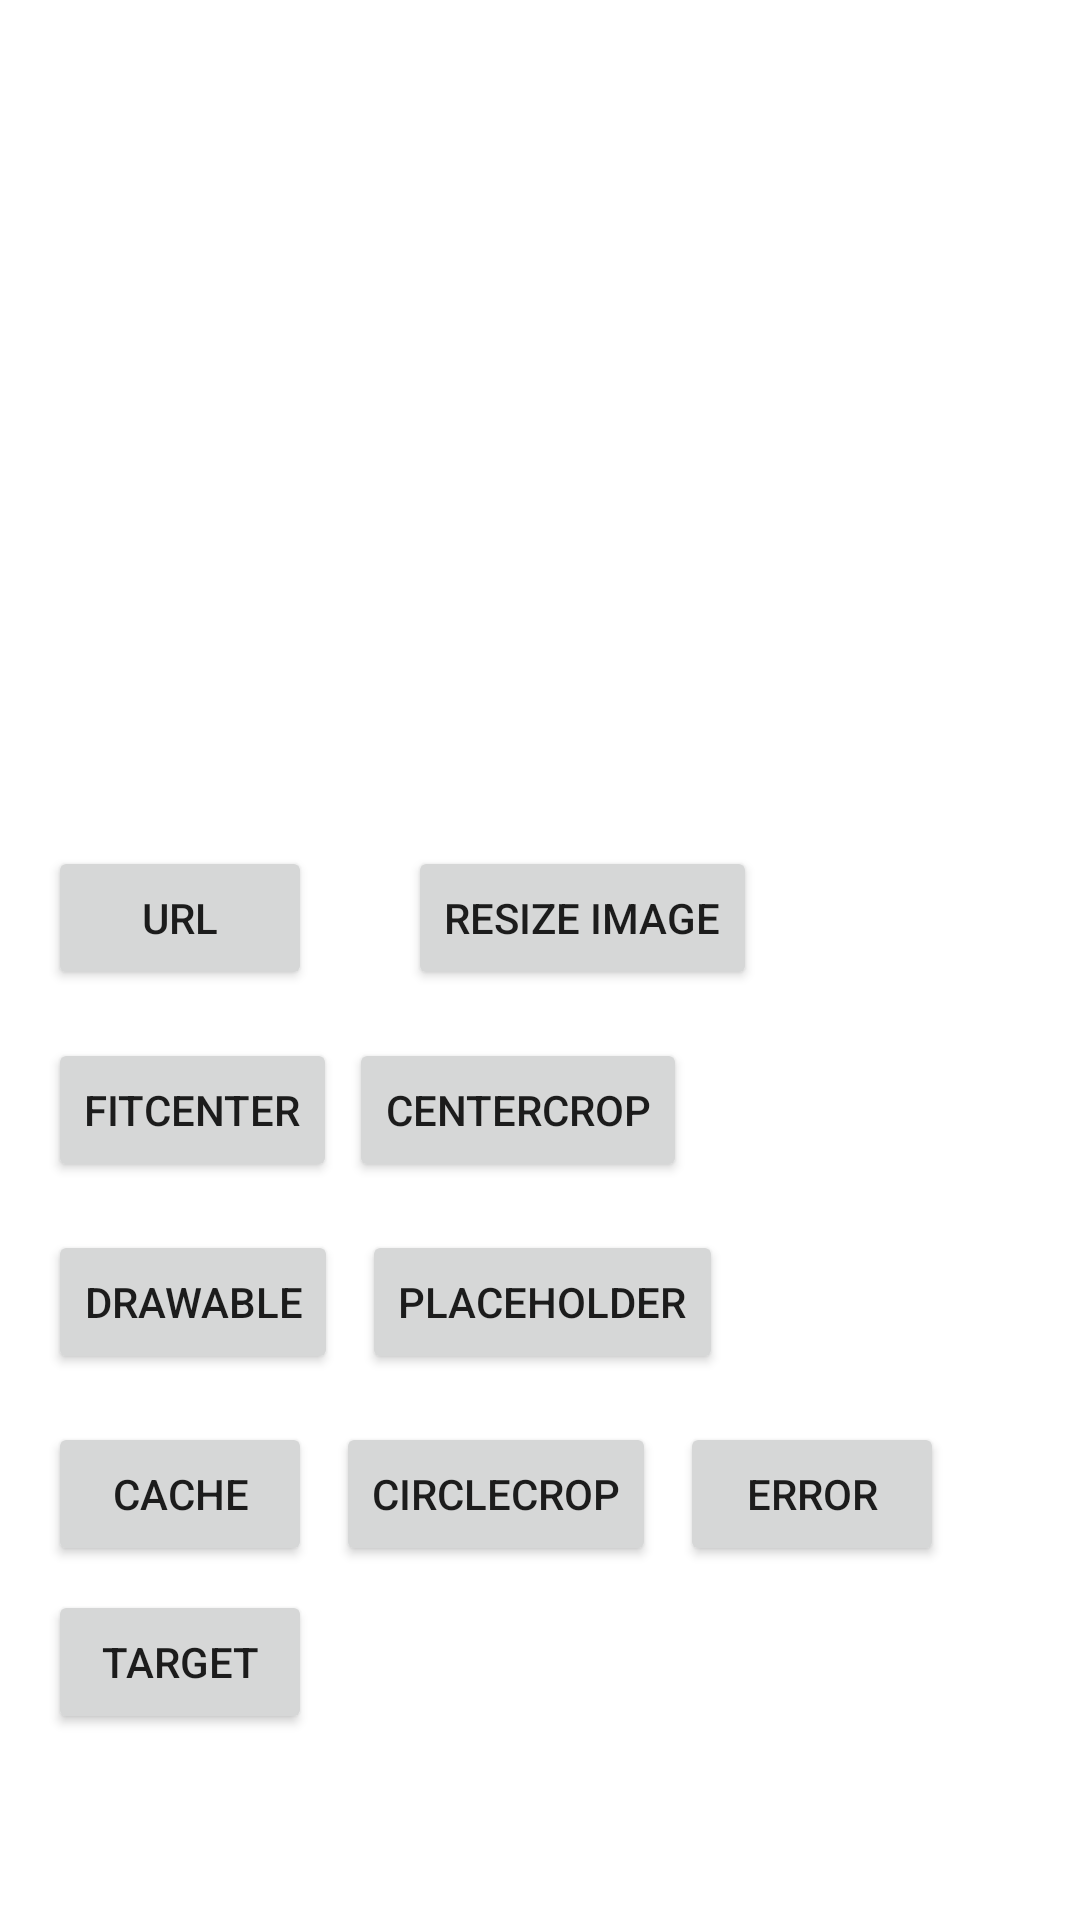

This screen was rendered from an Android layout file. Write that file and the resources it references.
<!-- AndroidManifest.xml: application theme Theme.Practice_app -->
<!-- res/layout/activity_glide.xml -->
<?xml version="1.0" encoding="utf-8"?>
<androidx.constraintlayout.widget.ConstraintLayout xmlns:android="http://schemas.android.com/apk/res/android"
    xmlns:app="http://schemas.android.com/apk/res-auto"
    xmlns:tools="http://schemas.android.com/tools"
    android:layout_width="match_parent"
    android:layout_height="match_parent"
    tools:context=".MainActivity">
    <ImageView
        android:id="@+id/imageView"
        android:layout_width="match_parent"
        android:layout_height="250dp"
        android:layout_marginStart="8dp"
        android:layout_marginTop="8dp"
        android:layout_marginEnd="8dp"
        app:layout_constraintEnd_toEndOf="parent"
        app:layout_constraintStart_toStartOf="parent"
        app:layout_constraintTop_toTopOf="parent"
        tools:srcCompat="@tools:sample/avatars" />
    <Button
        android:id="@+id/buttonUrl"
        android:layout_width="wrap_content"
        android:layout_height="wrap_content"
        android:layout_marginStart="8dp"
        android:layout_marginTop="24dp"
        android:text="URL"
        app:layout_constraintStart_toStartOf="@+id/imageView"
        app:layout_constraintTop_toBottomOf="@+id/imageView"
        android:layout_marginLeft="8dp" />
    <Button
        android:id="@+id/buttonResize"
        android:layout_width="wrap_content"
        android:layout_height="wrap_content"
        android:layout_marginStart="32dp"
        android:text="Resize Image"
        app:layout_constraintBottom_toBottomOf="@+id/buttonUrl"
        app:layout_constraintStart_toEndOf="@+id/buttonUrl"
        app:layout_constraintTop_toTopOf="@+id/buttonUrl"
        android:layout_marginLeft="32dp" />
    <Button
        android:id="@+id/buttonFitCenter"
        android:layout_width="wrap_content"
        android:layout_height="wrap_content"
        android:layout_marginTop="16dp"
        android:text="FitCenter"
        app:layout_constraintStart_toStartOf="@+id/buttonUrl"
        app:layout_constraintTop_toBottomOf="@+id/buttonUrl" />
    <Button
        android:id="@+id/buttonCenterCrop"
        android:layout_width="wrap_content"
        android:layout_height="wrap_content"
        android:layout_marginStart="4dp"
        android:text="CenterCrop"
        app:layout_constraintBottom_toBottomOf="@+id/buttonFitCenter"
        app:layout_constraintStart_toEndOf="@+id/buttonFitCenter"
        app:layout_constraintTop_toTopOf="@+id/buttonFitCenter"
        android:layout_marginLeft="4dp" />
    <Button
        android:id="@+id/buttonDrawable"
        android:layout_width="wrap_content"
        android:layout_height="wrap_content"
        android:layout_marginTop="16dp"
        android:text="Drawable"
        app:layout_constraintStart_toStartOf="@+id/buttonFitCenter"
        app:layout_constraintTop_toBottomOf="@+id/buttonFitCenter" />
    <Button
        android:id="@+id/buttonPlaceholder"
        android:layout_width="wrap_content"
        android:layout_height="wrap_content"
        android:layout_marginStart="8dp"
        android:text="Placeholder"
        app:layout_constraintBottom_toBottomOf="@+id/buttonDrawable"
        app:layout_constraintStart_toEndOf="@+id/buttonDrawable"
        app:layout_constraintTop_toTopOf="@+id/buttonDrawable"
        android:layout_marginLeft="8dp" />
    <Button
        android:id="@+id/buttonError"
        android:layout_width="wrap_content"
        android:layout_height="wrap_content"
        android:layout_marginStart="8dp"
        android:text="Error"
        app:layout_constraintBottom_toBottomOf="@+id/buttonCircleCrop"
        app:layout_constraintStart_toEndOf="@+id/buttonCircleCrop"
        app:layout_constraintTop_toTopOf="@+id/buttonCircleCrop"
        android:layout_marginLeft="8dp" />
    <Button
        android:id="@+id/buttonCache"
        android:layout_width="wrap_content"
        android:layout_height="wrap_content"
        android:layout_marginTop="16dp"
        android:text="Cache"
        app:layout_constraintStart_toStartOf="@+id/buttonDrawable"
        app:layout_constraintTop_toBottomOf="@+id/buttonDrawable" />
    <Button
        android:id="@+id/buttonCircleCrop"
        android:layout_width="wrap_content"
        android:layout_height="wrap_content"
        android:layout_marginStart="8dp"
        android:text="CircleCrop"
        app:layout_constraintBottom_toBottomOf="@+id/buttonCache"
        app:layout_constraintStart_toEndOf="@+id/buttonCache"
        app:layout_constraintTop_toTopOf="@+id/buttonCache"
        android:layout_marginLeft="8dp" />
    <Button
        android:id="@+id/buttonTarget"
        android:layout_width="wrap_content"
        android:layout_height="wrap_content"
        android:layout_marginTop="8dp"
        android:text="Target"
        app:layout_constraintStart_toStartOf="@+id/buttonCache"
        app:layout_constraintTop_toBottomOf="@+id/buttonCache" />
</androidx.constraintlayout.widget.ConstraintLayout>
<!-- resources referenced by this layout -->
<resources>
  <style name="Theme.Practice_app" parent="Theme.MaterialComponents.DayNight.DarkActionBar">
          
          <item name="colorPrimary">@color/purple_500</item>
          <item name="colorPrimaryVariant">@color/purple_700</item>
          <item name="colorOnPrimary">@color/white</item>
          
          <item name="colorSecondary">@color/teal_200</item>
          <item name="colorSecondaryVariant">@color/teal_700</item>
          <item name="colorOnSecondary">@color/black</item>
          
          <item name="android:statusBarColor" tools:targetApi="l">?attr/colorPrimaryVariant</item>
          
          <item name="android:forceDarkAllowed" tools:targetApi="q">true</item>
      </style>
  <!-- not gathered from this repository: default colours our renderer supplied (Android Studio template values) -->
  <color name="purple_500">#FF6200EE</color>
  <color name="purple_700">#FF3700B3</color>
  <color name="teal_200">#FF03DAC5</color>
  <color name="teal_700">#FF018786</color>
  <color name="black">#FF000000</color>
  <color name="white">#FFFFFFFF</color>
</resources>
